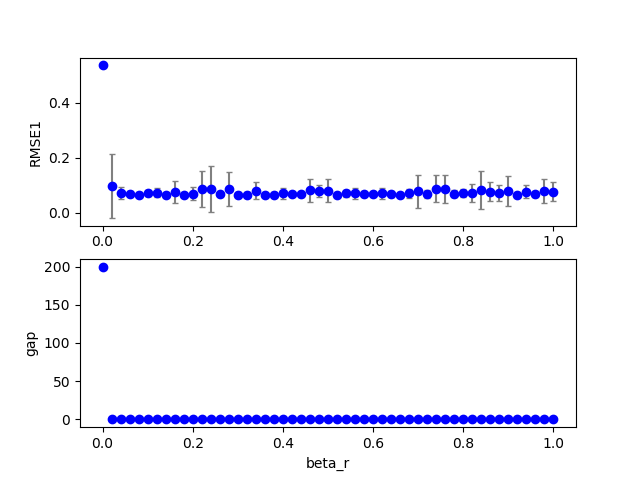

Values plotted in this chart, from the file beside it:
2, 0, 0, 200, 200, 0.150000, 0.200000, 0.000000, 0.700000, 0.000000, 0.000000, 0.100000, 0.000000, 0.100000, 1.000000, 0.100000, 0.535493, 0.000000, 200.000000, 200.000000
2, 0, 6, 200, 200, 0.15, 0.2, 0.000000, 0.7, 0.000000, 0.000000, 0.1, 0.12, 0.1, 1, 0.1, 0.07599, 0.000000, 0.000000, 0.000000
2, 0, 11, 200, 200, 0.15, 0.2, 0.000000, 0.7, 0.000000, 0.000000, 0.1, 0.22, 0.1, 1, 0.1, 0.06752, 0.000000, 2, 0.000000
2, 0, 16, 200, 200, 0.15, 0.2, 0.000000, 0.7, 0.000000, 0.000000, 0.1, 0.32, 0.1, 1, 0.1, 0.06708, 0.000000, 0.000000, 0.000000
2, 0, 24, 200, 200, 0.15, 0.2, 0.000000, 0.7, 0.000000, 0.000000, 0.1, 0.48, 0.1, 1, 0.1, 0.07154, 0.000000, 0.000000, 0.000000
2, 0, 5, 200, 200, 0.15, 0.2, 0.000000, 0.7, 0.000000, 0.000000, 0.1, 0.1, 0.1, 1, 0.1, 0.0637, 0.000000, 0.000000, 0.000000
2, 0, 22, 200, 200, 0.15, 0.2, 0.000000, 0.7, 0.000000, 0.000000, 0.1, 0.44, 0.1, 1, 0.1, 0.0737, 0.000000, 0.000000, 0.000000
2, 0, 13, 200, 200, 0.15, 0.2, 0.000000, 0.7, 0.000000, 0.000000, 0.1, 0.26, 0.1, 1, 0.1, 0.0736, 0.000000, 0.000000, 0.000000
2, 0, 15, 200, 200, 0.15, 0.2, 0.000000, 0.7, 0.000000, 0.000000, 0.1, 0.3, 0.1, 1, 0.1, 0.06106, 0.000000, 0.000000, 0.000000
2, 0, 7, 200, 200, 0.15, 0.2, 0.000000, 0.7, 0.000000, 0.000000, 0.1, 0.14, 0.1, 1, 0.1, 0.06085, 0.000000, 0.000000, 0.000000
2, 0, 8, 200, 200, 0.15, 0.2, 0.000000, 0.7, 0.000000, 0.000000, 0.1, 0.16, 0.1, 1, 0.1, 0.0617, 0.000000, 0.000000, 0.000000
2, 0, 12, 200, 200, 0.15, 0.2, 0.000000, 0.7, 0.000000, 0.000000, 0.1, 0.24, 0.1, 1, 0.1, 0.04739, 0.000000, 0.000000, 0.000000
2, 0, 26, 200, 200, 0.15, 0.2, 0.000000, 0.7, 0.000000, 0.000000, 0.1, 0.52, 0.1, 1, 0.1, 0.06283, 0.000000, 0.000000, 0.000000
2, 0, 2, 200, 200, 0.15, 0.2, 0.000000, 0.7, 0.000000, 0.000000, 0.1, 0.04, 0.1, 1, 0.1, 0.07153, 0.000000, 0.000000, 0.000000
2, 0, 30, 200, 200, 0.15, 0.2, 0.000000, 0.7, 0.000000, 0.000000, 0.1, 0.6, 0.1, 1, 0.1, 0.07763, 0.000000, 0.000000, 0.000000
2, 0, 47, 200, 200, 0.15, 0.2, 0.000000, 0.7, 0.000000, 0.000000, 0.1, 0.94, 0.1, 1, 0.1, 0.06311, 0.000000, 0.000000, 0.000000
2, 0, 18, 200, 200, 0.15, 0.2, 0.000000, 0.7, 0.000000, 0.000000, 0.1, 0.36, 0.1, 1, 0.1, 0.07121, 0.000000, 0.000000, 0.000000
2, 0, 3, 200, 200, 0.15, 0.2, 0.000000, 0.7, 0.000000, 0.000000, 0.1, 0.06, 0.1, 1, 0.1, 0.06523, 0.000000, 0.000000, 0.000000
2, 0, 14, 200, 200, 0.15, 0.2, 0.000000, 0.7, 0.000000, 0.000000, 0.1, 0.28, 0.1, 1, 0.1, 0.05945, 0.000000, 0.000000, 0.000000
2, 0, 21, 200, 200, 0.15, 0.2, 0.000000, 0.7, 0.000000, 0.000000, 0.1, 0.42, 0.1, 1, 0.1, 0.06452, 0.000000, 0.000000, 0.000000
2, 0, 31, 200, 200, 0.15, 0.2, 0.000000, 0.7, 0.000000, 0.000000, 0.1, 0.62, 0.1, 1, 0.1, 0.0781, 0.000000, 0.000000, 0.000000
2, 0, 1, 200, 200, 0.15, 0.2, 0.000000, 0.7, 0.000000, 0.000000, 0.1, 0.02, 0.1, 1, 0.1, 0.07382, 0.000000, 0.000000, 0.000000
2, 0, 10, 200, 200, 0.15, 0.2, 0.000000, 0.7, 0.000000, 0.000000, 0.1, 0.2, 0.1, 1, 0.1, 0.06635, 0.000000, 1, 0.000000
2, 0, 20, 200, 200, 0.15, 0.2, 0.000000, 0.7, 0.000000, 0.000000, 0.1, 0.4, 0.1, 1, 0.1, 0.06593, 0.000000, 0.000000, 0.000000
2, 0, 17, 200, 200, 0.15, 0.2, 0.000000, 0.7, 0.000000, 0.000000, 0.1, 0.34, 0.1, 1, 0.1, 0.06813, 0.000000, 0.000000, 0.000000
2, 0, 25, 200, 200, 0.15, 0.2, 0.000000, 0.7, 0.000000, 0.000000, 0.1, 0.5, 0.1, 1, 0.1, 0.07526, 0.000000, 0.000000, 0.000000
2, 0, 37, 200, 200, 0.15, 0.2, 0.000000, 0.7, 0.000000, 0.000000, 0.1, 0.74, 0.1, 1, 0.1, 0.06282, 0.000000, 0.000000, 0.000000
2, 0, 9, 200, 200, 0.15, 0.2, 0.000000, 0.7, 0.000000, 0.000000, 0.1, 0.18, 0.1, 1, 0.1, 0.0592, 0.000000, 0.000000, 0.000000
2, 0, 42, 200, 200, 0.15, 0.2, 0.000000, 0.7, 0.000000, 0.000000, 0.1, 0.84, 0.1, 1, 0.1, 0.06933, 0.000000, 0.000000, 0.000000
2, 0, 40, 200, 200, 0.15, 0.2, 0.000000, 0.7, 0.000000, 0.000000, 0.1, 0.8, 0.1, 1, 0.1, 0.06504, 0.000000, 0.000000, 0.000000
2, 0, 23, 200, 200, 0.15, 0.2, 0.000000, 0.7, 0.000000, 0.000000, 0.1, 0.46, 0.1, 1, 0.1, 0.06191, 0.000000, 0.000000, 0.000000
2, 0, 39, 200, 200, 0.15, 0.2, 0.000000, 0.7, 0.000000, 0.000000, 0.1, 0.78, 0.1, 1, 0.1, 0.06323, 0.000000, 0.000000, 0.000000
2, 0, 19, 200, 200, 0.15, 0.2, 0.000000, 0.7, 0.000000, 0.000000, 0.1, 0.38, 0.1, 1, 0.1, 0.07686, 0.000000, 0.000000, 0.000000
2, 0, 46, 200, 200, 0.15, 0.2, 0.000000, 0.7, 0.000000, 0.000000, 0.1, 0.92, 0.1, 1, 0.1, 0.05986, 0.000000, 0.000000, 0.000000
2, 0, 27, 200, 200, 0.15, 0.2, 0.000000, 0.7, 0.000000, 0.000000, 0.1, 0.54, 0.1, 1, 0.1, 0.0724, 0.000000, 0.000000, 0.000000
2, 0, 4, 200, 200, 0.15, 0.2, 0.000000, 0.7, 0.000000, 0.000000, 0.1, 0.08, 0.1, 1, 0.1, 0.06845, 0.000000, 0.000000, 0.000000
2, 0, 34, 200, 200, 0.15, 0.2, 0.000000, 0.7, 0.000000, 0.000000, 0.1, 0.68, 0.1, 1, 0.1, 0.05855, 0.000000, 0.000000, 0.000000
2, 0, 33, 200, 200, 0.15, 0.2, 0.000000, 0.7, 0.000000, 0.000000, 0.1, 0.66, 0.1, 1, 0.1, 0.06569, 0.000000, 0.000000, 0.000000
2, 0, 45, 200, 200, 0.15, 0.2, 0.000000, 0.7, 0.000000, 0.000000, 0.1, 0.9, 0.1, 1, 0.1, 0.06668, 0.000000, 0.000000, 0.000000
2, 0, 44, 200, 200, 0.15, 0.2, 0.000000, 0.7, 0.000000, 0.000000, 0.1, 0.88, 0.1, 1, 0.1, 0.07545, 0.000000, 0.000000, 0.000000
2, 0, 38, 200, 200, 0.15, 0.2, 0.000000, 0.7, 0.000000, 0.000000, 0.1, 0.76, 0.1, 1, 0.1, 0.1508, 0.000000, 0.000000, 0.000000
2, 0, 36, 200, 200, 0.15, 0.2, 0.000000, 0.7, 0.000000, 0.000000, 0.1, 0.72, 0.1, 1, 0.1, 0.0562, 0.000000, 0.000000, 0.000000
2, 0, 41, 200, 200, 0.15, 0.2, 0.000000, 0.7, 0.000000, 0.000000, 0.1, 0.82, 0.1, 1, 0.1, 0.0564, 0.000000, 0.000000, 0.000000
2, 0, 43, 200, 200, 0.15, 0.2, 0.000000, 0.7, 0.000000, 0.000000, 0.1, 0.86, 0.1, 1, 0.1, 0.07887, 0.000000, 0.000000, 0.000000
2, 0, 32, 200, 200, 0.15, 0.2, 0.000000, 0.7, 0.000000, 0.000000, 0.1, 0.64, 0.1, 1, 0.1, 0.08695, 0.000000, 0.000000, 0.000000
2, 0, 28, 200, 200, 0.15, 0.2, 0.000000, 0.7, 0.000000, 0.000000, 0.1, 0.56, 0.1, 1, 0.1, 0.08261, 0.000000, 0.000000, 0.000000
2, 0, 35, 200, 200, 0.15, 0.2, 0.000000, 0.7, 0.000000, 0.000000, 0.1, 0.7, 0.1, 1, 0.1, 0.06323, 0.000000, 0.000000, 0.000000
2, 0, 29, 200, 200, 0.15, 0.2, 0.000000, 0.7, 0.000000, 0.000000, 0.1, 0.58, 0.1, 1, 0.1, 0.07177, 0.000000, 1, 0.000000
2, 1, 0, 200, 200, 0.15, 0.2, 0.000000, 0.7, 0.000000, 0.000000, 0.1, 0.000000, 0.1, 1, 0.1, 0.5355, 0.000000, 200, 200
2, 0, 49, 200, 200, 0.15, 0.2, 0.000000, 0.7, 0.000000, 0.000000, 0.1, 0.98, 0.1, 1, 0.1, 0.06339, 0.000000, 0.000000, 0.000000
2, 1, 2, 200, 200, 0.15, 0.2, 0.000000, 0.7, 0.000000, 0.000000, 0.1, 0.04, 0.1, 1, 0.1, 0.06713, 0.000000, 2, 0.000000
2, 1, 1, 200, 200, 0.15, 0.2, 0.000000, 0.7, 0.000000, 0.000000, 0.1, 0.02, 0.1, 1, 0.1, 0.06862, 0.000000, 0.000000, 0.000000
2, 1, 5, 200, 200, 0.15, 0.2, 0.000000, 0.7, 0.000000, 0.000000, 0.1, 0.1, 0.1, 1, 0.1, 0.0672, 0.000000, 0.000000, 0.000000
2, 0, 50, 200, 200, 0.15, 0.2, 0.000000, 0.7, 0.000000, 0.000000, 0.1, 1, 0.1, 1, 0.1, 0.05539, 0.000000, 0.000000, 0.000000
2, 1, 3, 200, 200, 0.15, 0.2, 0.000000, 0.7, 0.000000, 0.000000, 0.1, 0.06, 0.1, 1, 0.1, 0.06186, 0.000000, 0.000000, 0.000000
2, 1, 6, 200, 200, 0.15, 0.2, 0.000000, 0.7, 0.000000, 0.000000, 0.1, 0.12, 0.1, 1, 0.1, 0.0555, 0.000000, 0.000000, 0.000000
2, 1, 4, 200, 200, 0.15, 0.2, 0.000000, 0.7, 0.000000, 0.000000, 0.1, 0.08, 0.1, 1, 0.1, 0.05266, 0.000000, 2, 0.000000
2, 1, 7, 200, 200, 0.15, 0.2, 0.000000, 0.7, 0.000000, 0.000000, 0.1, 0.14, 0.1, 1, 0.1, 0.06399, 0.000000, 0.000000, 0.000000
2, 1, 8, 200, 200, 0.15, 0.2, 0.000000, 0.7, 0.000000, 0.000000, 0.1, 0.16, 0.1, 1, 0.1, 0.05404, 0.000000, 0.000000, 0.000000
2, 1, 9, 200, 200, 0.15, 0.2, 0.000000, 0.7, 0.000000, 0.000000, 0.1, 0.18, 0.1, 1, 0.1, 0.05481, 0.000000, 0.000000, 0.000000
2, 0, 48, 200, 200, 0.15, 0.2, 0.000000, 0.7, 0.000000, 0.000000, 0.1, 0.96, 0.1, 1, 0.1, 0.07041, 0.000000, 0.000000, 0.000000
... 957 more rows
